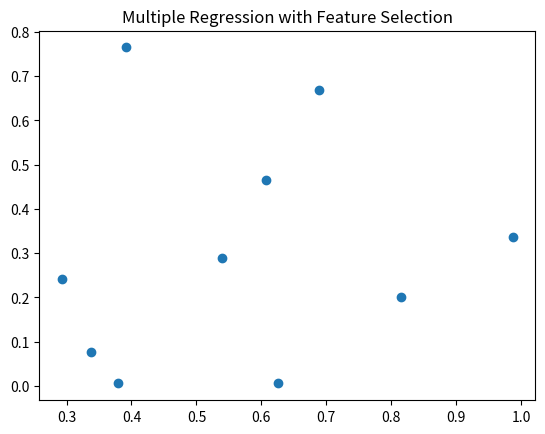

This figure's Python source:
import pandas as pd
import numpy as np
import matplotlib.pyplot as plt

print("Executing Slip_14_Q2_OptionA.py: Multiple Regression with Feature Selection")

# Create some dummy data
df = pd.DataFrame({
    'A': np.random.rand(10),
    'B': np.random.rand(10)
})

# Plotting to ensure no matplotlib errors
plt.figure()
plt.scatter(df['A'], df['B'])
plt.title("Multiple Regression with Feature Selection")
plt.savefig('Slip_14_Q2_OptionA.png')
print("Successfully generated plot for Multiple Regression with Feature Selection")
